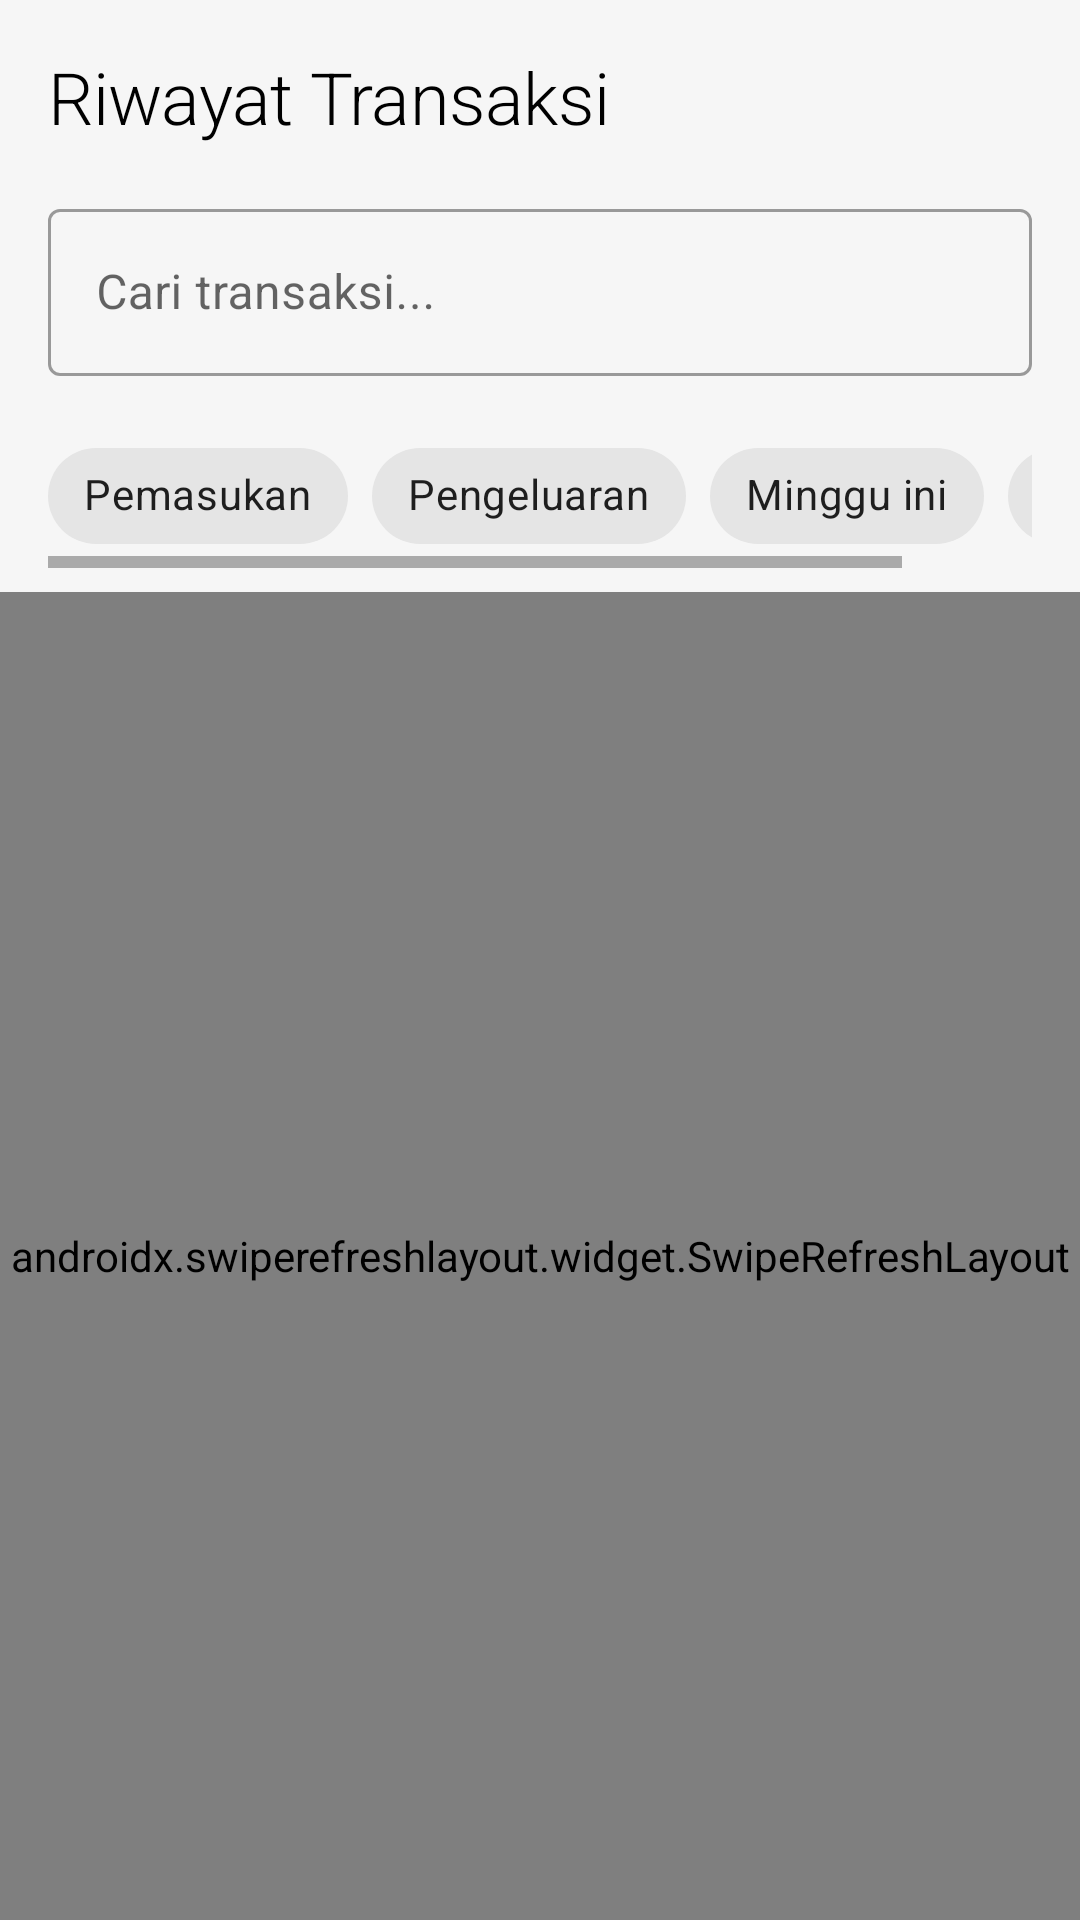

Layout XML and referenced resources for this Android screen:
<!-- AndroidManifest.xml: application theme AppTheme -->
<!-- res/layout/fragment_history.xml -->
<?xml version="1.0" encoding="utf-8"?>
<LinearLayout 
    xmlns:android="http://schemas.android.com/apk/res/android"
    xmlns:app="http://schemas.android.com/apk/res-auto"
    android:layout_width="match_parent"
    android:layout_height="match_parent"
    android:orientation="vertical"
    android:background="@color/background_color">

    
    <LinearLayout
        android:layout_width="match_parent"
        android:layout_height="wrap_content"
        android:orientation="vertical"
        android:padding="16dp">

        <TextView
            android:layout_width="wrap_content"
            android:layout_height="wrap_content"
            android:text="@string/transaction_history"
            android:textAppearance="@style/TextAppearance.Tams.Headline2"
            android:layout_marginBottom="16dp" />

        <com.google.android.material.textfield.TextInputLayout
            style="@style/Widget.MaterialComponents.TextInputLayout.OutlinedBox"
            android:layout_width="match_parent"
            android:layout_height="wrap_content"
            android:hint="@string/search_transactions"
            app:startIconDrawable="@drawable/ic_search"
            app:endIconMode="clear_text">

            <com.google.android.material.textfield.TextInputEditText
                android:id="@+id/etSearch"
                android:layout_width="match_parent"
                android:layout_height="wrap_content"
                android:inputType="text" />

        </com.google.android.material.textfield.TextInputLayout>

    </LinearLayout>

    
    <HorizontalScrollView
        android:layout_width="match_parent"
        android:layout_height="wrap_content"
        android:paddingHorizontal="16dp"
        android:paddingBottom="8dp">

        <com.google.android.material.chip.ChipGroup
            android:id="@+id/chipGroupFilter"
            android:layout_width="wrap_content"
            android:layout_height="wrap_content"
            app:singleSelection="false">

            <com.google.android.material.chip.Chip
                android:id="@+id/chipIncome"
                style="@style/Widget.MaterialComponents.Chip.Filter"
                android:layout_width="wrap_content"
                android:layout_height="wrap_content"
                android:text="@string/income" />

            <com.google.android.material.chip.Chip
                android:id="@+id/chipExpense"
                style="@style/Widget.MaterialComponents.Chip.Filter"
                android:layout_width="wrap_content"
                android:layout_height="wrap_content"
                android:text="@string/expense" />

            <com.google.android.material.chip.Chip
                android:id="@+id/chipThisWeek"
                style="@style/Widget.MaterialComponents.Chip.Filter"
                android:layout_width="wrap_content"
                android:layout_height="wrap_content"
                android:text="Minggu ini" />

            <com.google.android.material.chip.Chip
                android:id="@+id/chipThisMonth"
                style="@style/Widget.MaterialComponents.Chip.Filter"
                android:layout_width="wrap_content"
                android:layout_height="wrap_content"
                android:text="Bulan ini" />

        </com.google.android.material.chip.ChipGroup>

    </HorizontalScrollView>

    
    <androidx.swiperefreshlayout.widget.SwipeRefreshLayout
        android:id="@+id/swipeRefresh"
        android:layout_width="match_parent"
        android:layout_height="match_parent">

        <androidx.recyclerview.widget.RecyclerView
            android:id="@+id/recyclerView"
            android:layout_width="match_parent"
            android:layout_height="match_parent"
            android:padding="16dp"
            android:clipToPadding="false" />

    </androidx.swiperefreshlayout.widget.SwipeRefreshLayout>

</LinearLayout>
<!-- resources referenced by this layout -->
<resources>
  <color name="background_color">#F6F6F6</color>
  <string name="expense">Pengeluaran</string>
  <string name="income">Pemasukan</string>
  <string name="search_transactions">Cari transaksi...</string>
  <string name="transaction_history">Riwayat Transaksi</string>
  <style name="TextAppearance.Tams.Headline2" parent="TextAppearance.MaterialComponents.Headline2">
          <item name="android:textColor">@color/text_primary</item>
          <item name="android:textSize">24sp</item>
          <item name="android:fontFamily">sans-serif-medium</item>
          <item name="android:letterSpacing">-0.01</item>
      </style>
  <style name="AppTheme" parent="Theme.MaterialComponents.DayNight.DarkActionBar">
          <item name="colorPrimary">@color/primary_color</item>
          <item name="colorPrimaryVariant">@color/primary_variant</item>
          <item name="colorSecondary">@color/secondary_color</item>
          <item name="colorSecondaryVariant">@color/secondary_variant</item>
          <item name="android:colorBackground">@color/background_color</item>
          <item name="colorSurface">@color/surface_color</item>
          <item name="colorOnPrimary">@color/white</item>
          <item name="colorOnSecondary">@color/white</item>
          <item name="colorOnBackground">@color/text_primary</item>
          <item name="colorOnSurface">@color/text_primary</item>
          <item name="android:statusBarColor">@color/primary_color</item>
          <item name="android:navigationBarColor">@color/background_color</item>
      </style>
  <color name="text_primary">#000000</color>
  <color name="primary_color">#000000</color>
  <color name="primary_variant">#1A1A1A</color>
  <color name="secondary_color">#A2D5C6</color>
  <color name="secondary_variant">#8BC4B5</color>
  <color name="surface_color">#FFFFFF</color>
  <color name="white">#FFFFFF</color>
</resources>
